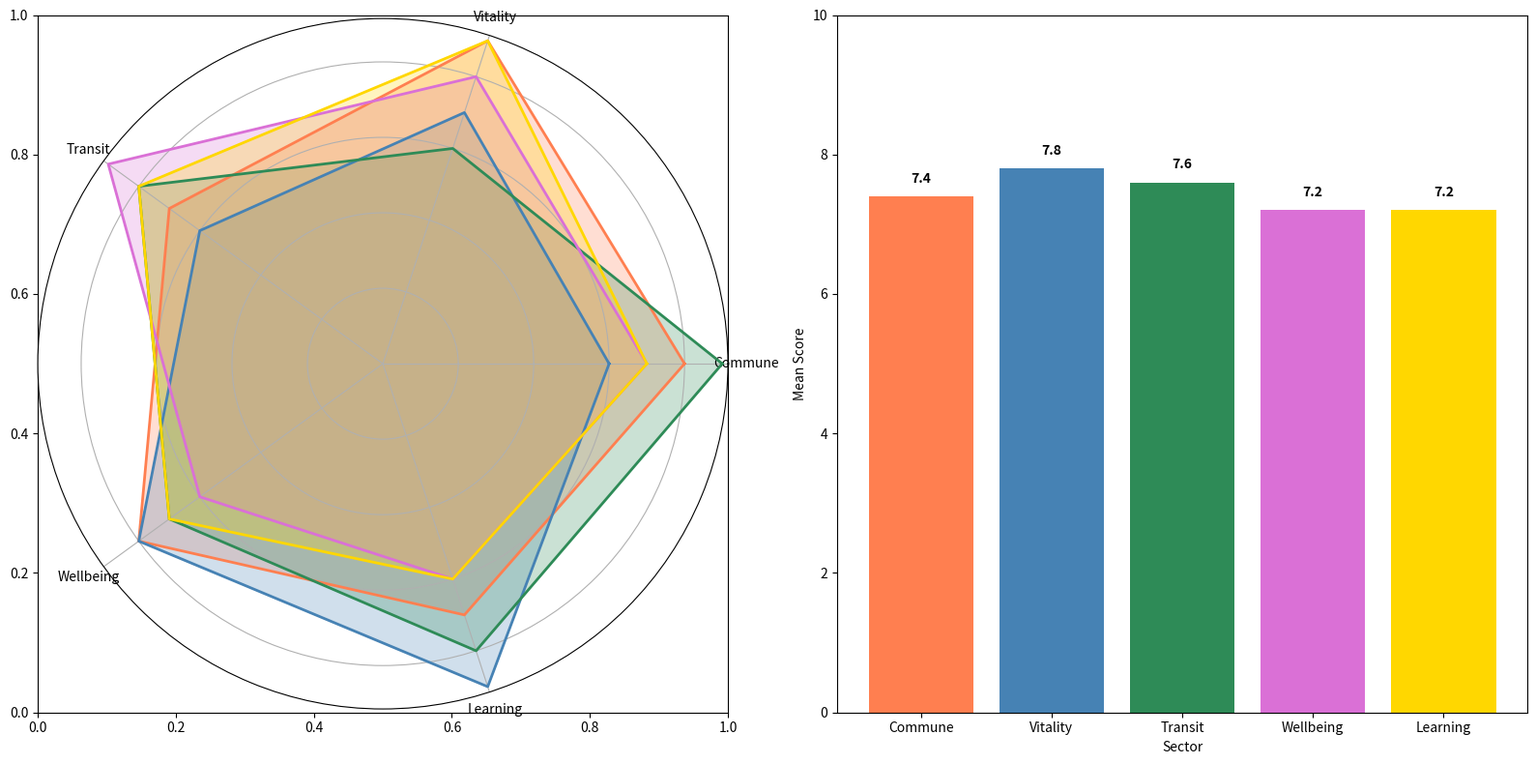

Generate this figure with matplotlib:
import matplotlib.pyplot as plt
import numpy as np

# Randomly altered categories and entity names
categories = ['Commune', 'Vitality', 'Transit', 'Wellbeing', 'Learning']
num_vars = len(categories)

aestra = [8, 9, 7, 8, 7]
belmara = [6, 7, 6, 8, 9]
calixen = [9, 6, 8, 7, 8]
dorvexa = [7, 8, 9, 6, 6]
elantor = [7, 9, 8, 7, 6]

average_scores = [
    np.mean([aestra[i], belmara[i], calixen[i], dorvexa[i], elantor[i]]) 
    for i in range(num_vars)
]

def create_fill_area_radar(ax, data, color):
    angles = np.linspace(0, 2 * np.pi, num_vars, endpoint=False).tolist()
    data += data[:1]
    angles += angles[:1]
    ax.fill(angles, data, color=color, alpha=0.25)
    ax.plot(angles, data, color=color, linewidth=2)

fig, (ax1, ax2) = plt.subplots(1, 2, figsize=(16, 8))

polar_ax = fig.add_subplot(121, polar=True)

create_fill_area_radar(polar_ax, aestra, '#FF7F50')  # Coral
create_fill_area_radar(polar_ax, belmara, '#4682B4')  # SteelBlue
create_fill_area_radar(polar_ax, calixen, '#2E8B57')  # SeaGreen
create_fill_area_radar(polar_ax, dorvexa, '#DA70D6')  # Orchid
create_fill_area_radar(polar_ax, elantor, '#FFD700')  # Gold

polar_ax.set_yticklabels([])
polar_ax.set_xticks(np.linspace(0, 2 * np.pi, num_vars, endpoint=False))
polar_ax.set_xticklabels(categories, fontsize=10)

# Adjusted axis labels and group identifiers
ax2.bar(categories, average_scores, color=['#FF7F50', '#4682B4', '#2E8B57', '#DA70D6', '#FFD700'])
ax2.set_ylim(0, 10)
ax2.set_ylabel('Mean Score')
ax2.set_xlabel('Sector')
for i, score in enumerate(average_scores):
    ax2.text(i, score + 0.2, f'{score:.1f}', ha='center', color='black', fontweight='bold')

plt.tight_layout()
plt.show()
